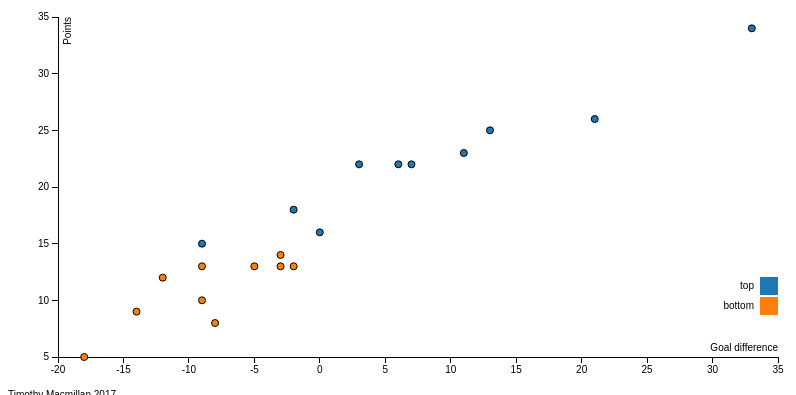
D3 v3 page, settled after 360 driven frames (6 s of simulated time); the page loaded 1 data file(s).


// ── scatterplot.js
/**
Timothy Macmillan Data Processing Week 4

tooltip help: https://stackoverflow.com/questions/16256454/d3-js-position-tooltips-using-element-position-not-mouse-position
**/

// Set the margins and the dimensions of the chart
var margin = {top: 30, right: 30, bottom: 30, left: 50},
    width = 800 - margin.left - margin.right,
    height = 400 - margin.top - margin.bottom;


// Set the ranges in the x an y directions
var x = d3.scale.linear().range([0, width]);
var y = d3.scale.linear().range([height, 0]);

// Uses standard colors for the circles
var color = d3.scale.category10();

// Define the x and y Axes
var xAxis = d3.svg.axis()
    .scale(x)
    .orient("bottom")
var yAxis = d3.svg.axis()
    .scale(y)
    .orient("left")

// Define div for the tooltip
var div = d3.select("body").append("div") 
    .attr("class", "tooltip")       
    .style("opacity", 0);

// Add the SVG element
var svg = d3.select("body").append("svg")
    .attr("width", width + margin.left + margin.right)
    .attr("height", height + margin.top + margin.bottom)
  .append("g")
    .attr("transform", "translate(" + margin.left + "," + margin.top + ")");

// Load the dataset from the JSON
d3.csv("premdata.csv", function(error, data) {
    if (error) throw error;

    data.forEach(function(d) {
      d.diff = +d.diff;
      d.points = +d.points;
    });
  
  // Scales the domain for x an y directions from the dataset
    x.domain(d3.extent(data, function(d) { return d.diff; })).nice();
    y.domain(d3.extent(data, function(d) { return d.points; })).nice();

  // Add x-axis
  svg.append("g")
      .attr("class", "x axis")
      .attr("transform", "translate(0," + height + ")")
      .call(xAxis)
    .append("text")
      .attr("class", "label")
      .attr("x", width)
      .attr("y", -6)
      .style("text-anchor", "end")
      .text("Goal difference");

  // Add y-axis
  svg.append("g")
      .attr("class", "y axis")
      .call(yAxis)
    .append("text")
      .attr("class", "label")
      .attr("transform", "rotate(-90)")
      .attr("y", 6)
      .attr("dy", ".71em")
      .style("text-anchor", "end")
      .text("Points")

  // Add dots using dataset
  svg.selectAll(".dot")
      .data(data)
    .enter().append("circle")
      .attr("class", "dot")
      .attr("r", 3.5)
      .attr("cx", function(d) { return x(d.diff); })
      .attr("cy", function(d) { return y(d.points); })
      .style("fill", function(d) { return color(d.half); })
      .on("mouseover", function(d) {    
          div.transition()
              .style("opacity", .9);
          div.html(d.team)
                .style("left", d3.select(this).attr("cx") + "px")
                .style("top", d3.select(this).attr("cy") + "px")
          })
      .on("mouseout", function(d) {  
          div.transition()    
              .duration(500)    
              .style("opacity", 0); 
          });

  // Adds the legend
  var legend = svg.selectAll(".legend")
      .data(color.domain())
    .enter().append("g")
      .attr("class", "legend")
      .attr("transform", function(d, i) { return "translate(0," + i * 20 + ")"; });

  // Creates the color blocks in the legend
  legend.append("rect")
      .attr("x", width - 18)
      .attr("y", height - 80)
      .attr("width", 18)
      .attr("height", 18)
      .style("fill", color);

  // Adds text next to the color blockss
  legend.append("text")
      .attr("x", width - 24)
      .attr("y", height - 72)
      .attr("dy", ".35em")
      .style("text-anchor", "end")
      .text(function(d) { return d; });
  });



### data: premdata.csv, 438 bytes — head not shown